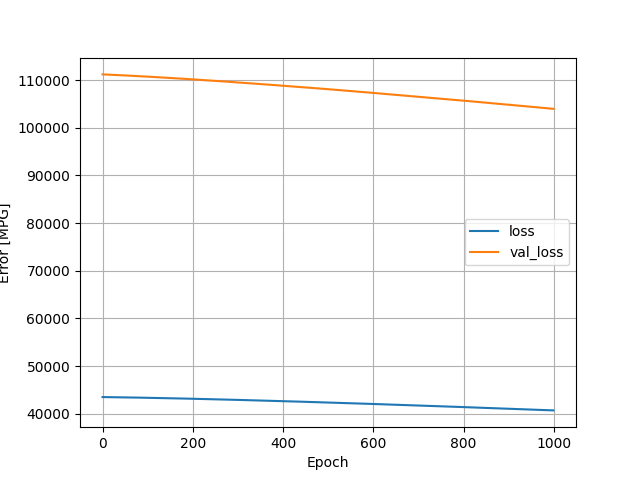

Data behind this chart, as committed beside it:
, loss, val_loss, epoch
0, 43480, 111220, 0
1, 43479, 111216, 1
2, 43478, 111212, 2
3, 43477, 111208, 3
4, 43475, 111204, 4
5, 43474, 111200, 5
6, 43473, 111196, 6
7, 43472, 111192, 7
8, 43470, 111188, 8
9, 43469, 111183, 9
10, 43468, 111179, 10
11, 43467, 111175, 11
12, 43465, 111171, 12
13, 43464, 111167, 13
14, 43463, 111163, 14
15, 43461, 111158, 15
16, 43460, 111154, 16
17, 43459, 111150, 17
18, 43457, 111145, 18
19, 43456, 111141, 19
20, 43455, 111137, 20
21, 43453, 111132, 21
22, 43452, 111128, 22
23, 43451, 111124, 23
24, 43449, 111119, 24
25, 43448, 111115, 25
26, 43446, 111111, 26
27, 43445, 111106, 27
28, 43444, 111102, 28
29, 43442, 111097, 29
30, 43441, 111093, 30
31, 43439, 111088, 31
32, 43438, 111084, 32
33, 43437, 111079, 33
34, 43435, 111075, 34
35, 43434, 111070, 35
36, 43432, 111065, 36
37, 43431, 111061, 37
38, 43429, 111056, 38
39, 43428, 111052, 39
40, 43426, 111047, 40
41, 43425, 111042, 41
42, 43423, 111038, 42
43, 43422, 111033, 43
44, 43420, 111028, 44
45, 43419, 111023, 45
46, 43417, 111019, 46
47, 43416, 111014, 47
48, 43414, 111010, 48
49, 43413, 111005, 49
50, 43411, 111000, 50
51, 43410, 110995, 51
52, 43408, 110991, 52
53, 43407, 110986, 53
54, 43405, 110981, 54
55, 43403, 110976, 55
56, 43402, 110971, 56
57, 43400, 110967, 57
58, 43399, 110962, 58
59, 43397, 110957, 59
... 940 more rows
